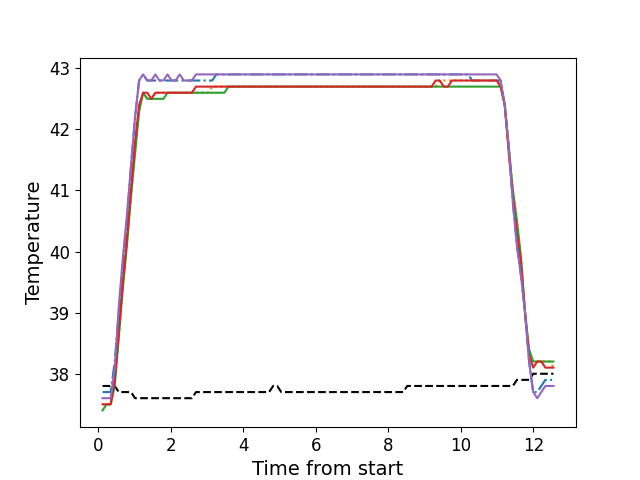

The file beside this chart, header and first rows:
, times, neutral, z1, z2, z3, z4, z5
0, 0.1156, 37.8, 37.7, 37.5, 37.4, 37.5, 37.6
1, 0.2272, 37.8, 37.7, 37.5, 37.5, 37.5, 37.6
2, 0.3394, 37.8, 37.7, 37.5, 37.5, 37.5, 37.6
3, 0.452, 37.8, 38.2, 37.9, 37.8, 37.9, 38.1
4, 0.5639, 37.7, 39.0, 38.6, 38.6, 38.7, 39.1
5, 0.6755, 37.7, 39.8, 39.5, 39.4, 39.5, 39.9
6, 0.7882, 37.7, 40.5, 40.2, 40.1, 40.2, 40.6
7, 0.8998, 37.7, 41.4, 40.9, 40.9, 41.0, 41.4
8, 1.012, 37.6, 42.2, 41.7, 41.6, 41.8, 42.2
9, 1.124, 37.6, 42.8, 42.3, 42.3, 42.4, 42.8
10, 1.235, 37.6, 42.9, 42.6, 42.6, 42.6, 42.9
11, 1.348, 37.6, 42.8, 42.5, 42.5, 42.6, 42.8
12, 1.461, 37.6, 42.8, 42.5, 42.5, 42.5, 42.8
13, 1.572, 37.6, 42.8, 42.6, 42.5, 42.6, 42.9
14, 1.684, 37.6, 42.8, 42.6, 42.5, 42.6, 42.8
15, 1.796, 37.6, 42.8, 42.6, 42.5, 42.6, 42.8
16, 1.908, 37.6, 42.8, 42.6, 42.6, 42.6, 42.9
17, 2.021, 37.6, 42.8, 42.6, 42.6, 42.6, 42.8
18, 2.132, 37.6, 42.8, 42.6, 42.6, 42.6, 42.8
19, 2.244, 37.6, 42.8, 42.6, 42.6, 42.6, 42.9
20, 2.357, 37.6, 42.8, 42.6, 42.6, 42.6, 42.8
21, 2.468, 37.6, 42.8, 42.6, 42.6, 42.6, 42.8
22, 2.581, 37.6, 42.8, 42.6, 42.6, 42.6, 42.8
23, 2.694, 37.7, 42.8, 42.6, 42.6, 42.7, 42.9
24, 2.805, 37.7, 42.8, 42.6, 42.6, 42.7, 42.9
25, 2.917, 37.7, 42.8, 42.6, 42.6, 42.7, 42.9
26, 3.029, 37.7, 42.8, 42.6, 42.6, 42.7, 42.9
27, 3.142, 37.7, 42.8, 42.7, 42.6, 42.7, 42.9
28, 3.253, 37.7, 42.9, 42.7, 42.6, 42.7, 42.9
29, 3.365, 37.7, 42.9, 42.7, 42.6, 42.7, 42.9
30, 3.478, 37.7, 42.9, 42.7, 42.6, 42.7, 42.9
31, 3.589, 37.7, 42.9, 42.7, 42.7, 42.7, 42.9
32, 3.701, 37.7, 42.9, 42.7, 42.7, 42.7, 42.9
33, 3.813, 37.7, 42.9, 42.7, 42.7, 42.7, 42.9
34, 3.926, 37.7, 42.9, 42.7, 42.7, 42.7, 42.9
35, 4.038, 37.7, 42.9, 42.7, 42.7, 42.7, 42.9
36, 4.149, 37.7, 42.9, 42.7, 42.7, 42.7, 42.9
37, 4.261, 37.7, 42.9, 42.7, 42.7, 42.7, 42.9
38, 4.374, 37.7, 42.9, 42.7, 42.7, 42.7, 42.9
39, 4.486, 37.7, 42.9, 42.7, 42.7, 42.7, 42.9
40, 4.597, 37.7, 42.9, 42.7, 42.7, 42.7, 42.9
41, 4.71, 37.7, 42.9, 42.7, 42.7, 42.7, 42.9
42, 4.822, 37.8, 42.9, 42.7, 42.7, 42.7, 42.9
43, 4.934, 37.8, 42.9, 42.7, 42.7, 42.7, 42.9
44, 5.046, 37.7, 42.9, 42.7, 42.7, 42.7, 42.9
45, 5.158, 37.7, 42.9, 42.7, 42.7, 42.7, 42.9
46, 5.271, 37.7, 42.9, 42.7, 42.7, 42.7, 42.9
47, 5.383, 37.7, 42.9, 42.7, 42.7, 42.7, 42.9
48, 5.494, 37.7, 42.9, 42.7, 42.7, 42.7, 42.9
49, 5.607, 37.7, 42.9, 42.7, 42.7, 42.7, 42.9
50, 5.718, 37.7, 42.9, 42.7, 42.7, 42.7, 42.9
51, 5.831, 37.7, 42.9, 42.7, 42.7, 42.7, 42.9
52, 5.942, 37.7, 42.9, 42.7, 42.7, 42.7, 42.9
53, 6.054, 37.7, 42.9, 42.7, 42.7, 42.7, 42.9
54, 6.167, 37.7, 42.9, 42.7, 42.7, 42.7, 42.9
55, 6.278, 37.7, 42.9, 42.7, 42.7, 42.7, 42.9
56, 6.391, 37.7, 42.9, 42.7, 42.7, 42.7, 42.9
57, 6.503, 37.7, 42.9, 42.7, 42.7, 42.7, 42.9
58, 6.615, 37.7, 42.9, 42.7, 42.7, 42.7, 42.9
59, 6.727, 37.7, 42.9, 42.7, 42.7, 42.7, 42.9
... 52 more rows
